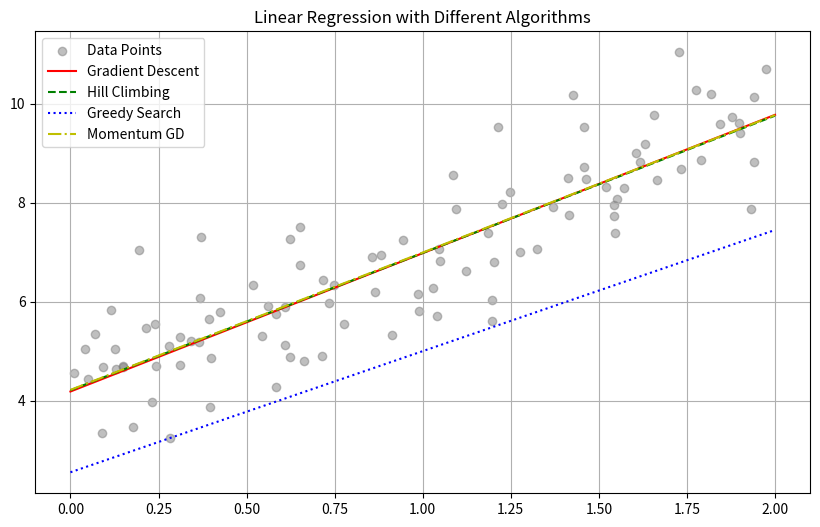

Source code (Python):
import numpy as np
import matplotlib.pyplot as plt
import random

# 1. 產生模擬數據
np.random.seed(42)
X = 2 * np.random.rand(100, 1)
y = 4 + 3 * X + np.random.randn(100, 1)

# --- 演算法實作 ---

# [1] 梯度下降法 (Gradient Descent)
def gradient_descent(X, y, lr=0.1, epochs=100):
    w, b = 0.0, 0.0
    m = len(y)
    for _ in range(epochs):
        y_pred = w * X + b
        dw = -(2/m) * np.sum(X * (y - y_pred))
        db = -(2/m) * np.sum(y - y_pred)
        w -= lr * dw
        b -= lr * db
    return w, b

# [2] 爬山演算法 (Hill Climbing)
def hill_climbing(X, y, epochs=1000, step=0.1):
    w, b = 0.0, 0.0
    def get_mse(w, b):
        return np.mean((y - (w * X + b))**2)
    
    curr_mse = get_mse(w, b)
    for _ in range(epochs):
        next_w = w + random.uniform(-step, step)
        next_b = b + random.uniform(-step, step)
        next_mse = get_mse(next_w, next_b)
        if next_mse < curr_mse:
            w, b, curr_mse = next_w, next_b, next_mse
    return w, b

# [3] 貪婪法概念 (簡化版：基於當前最優步徑更新)
def greedy_search(X, y, epochs=100, step=0.05):
    w, b = 0.0, 0.0
    def get_mse(w, b): return np.mean((y - (w * X + b))**2)
    
    for _ in range(epochs):
        # 貪婪地從四個方向選一個最好的
        candidates = [(w+step, b), (w-step, b), (w, b+step), (w, b-step)]
        best_w, best_b = w, b
        min_mse = get_mse(w, b)
        for nw, nb in candidates:
            mse = get_mse(nw, nb)
            if mse < min_mse:
                min_mse = mse
                best_w, best_b = nw, nb
        w, b = best_w, best_b
    return w, b

# [4] 改良法：動量梯度下降 (Momentum GD)
def momentum_gd(X, y, lr=0.1, momentum=0.9, epochs=100):
    w, b = 0.0, 0.0
    vw, vb = 0.0, 0.0
    m = len(y)
    for _ in range(epochs):
        y_pred = w * X + b
        dw = -(2/m) * np.sum(X * (y - y_pred))
        db = -(2/m) * np.sum(y - y_pred)
        vw = momentum * vw - lr * dw
        vb = momentum * vb - lr * db
        w += vw
        b += vb
    return w, b

# --- 執行與繪圖 ---

# 計算結果
res_gd = gradient_descent(X, y)
res_hc = hill_climbing(X, y)
res_gs = greedy_search(X, y)
res_mom = momentum_gd(X, y)

# 繪圖
plt.figure(figsize=(10, 6))
plt.scatter(X, y, color='gray', alpha=0.5, label='Data Points')
x_range = np.array([0, 2])

plt.plot(x_range, res_gd[0]*x_range + res_gd[1], 'r-', label='Gradient Descent')
plt.plot(x_range, res_hc[0]*x_range + res_hc[1], 'g--', label='Hill Climbing')
plt.plot(x_range, res_gs[0]*x_range + res_gs[1], 'b:', label='Greedy Search')
plt.plot(x_range, res_mom[0]*x_range + res_mom[1], 'y-.', label='Momentum GD')

plt.title('Linear Regression with Different Algorithms')
plt.legend()
plt.grid(True)
plt.show()

print(f"梯度下降: w={res_gd[0]:.2f}, b={res_gd[1]:.2f}")
print(f"爬山法:   w={res_hc[0]:.2f}, b={res_hc[1]:.2f}")
print(f"貪婪搜尋: w={res_gs[0]:.2f}, b={res_gs[1]:.2f}")
print(f"動量改良: w={res_mom[0]:.2f}, b={res_mom[1]:.2f}")
